Run: headless pygame with SDL's dummy video driver; simulated clock (each Clock.tick advances the game by its frame time, no real sleeping); random seed 0; keys injected as events and as key.get_pressed() state; no mouse input.
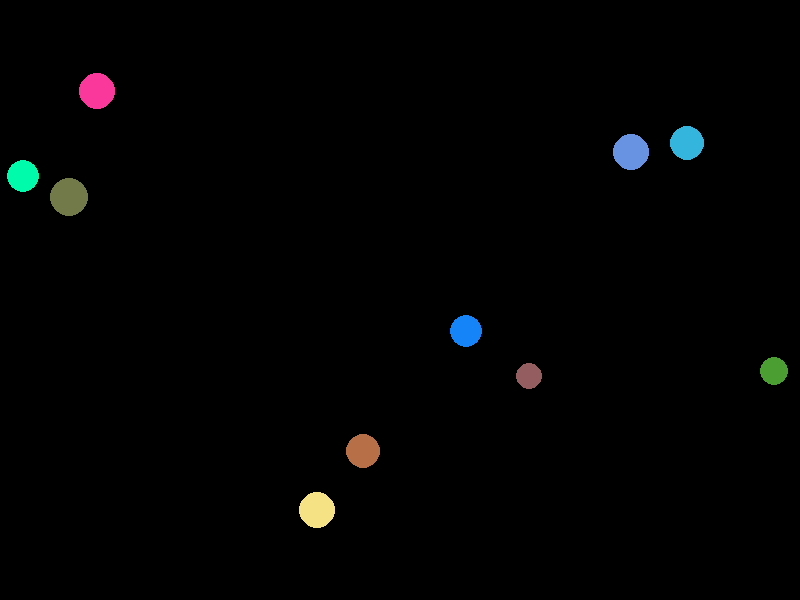
Frame 1 of 4 · flips 1–60 · no input
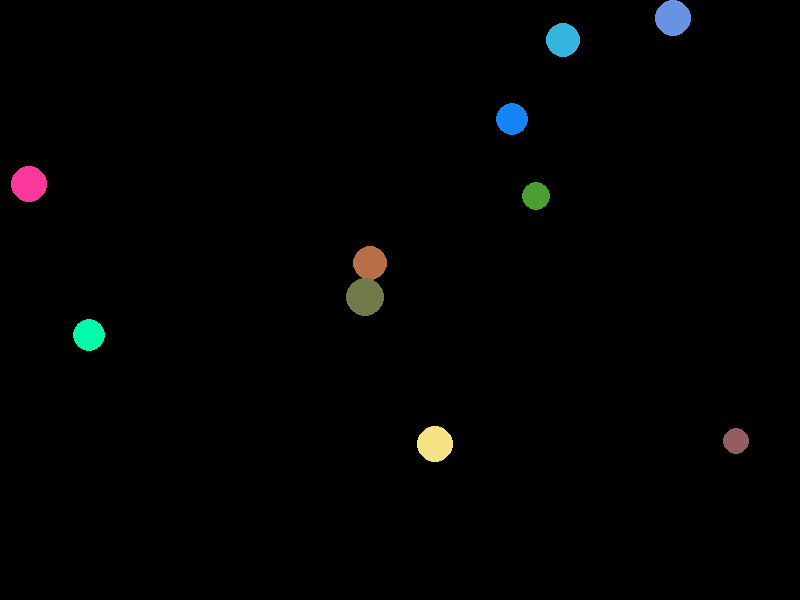
Frame 2 of 4 · flips 61–180 · tapped SPACE, RETURN · held RIGHT (→), D
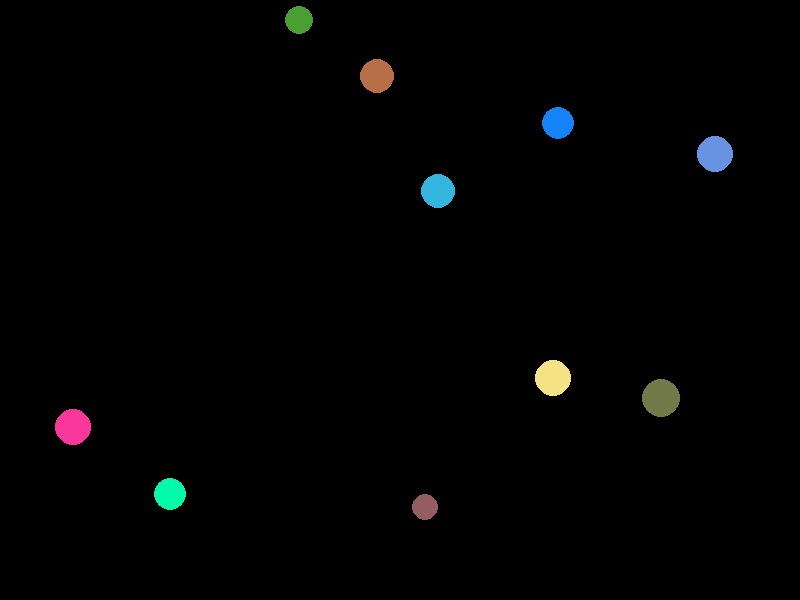
Frame 3 of 4 · flips 181–300 · held DOWN (↓), S
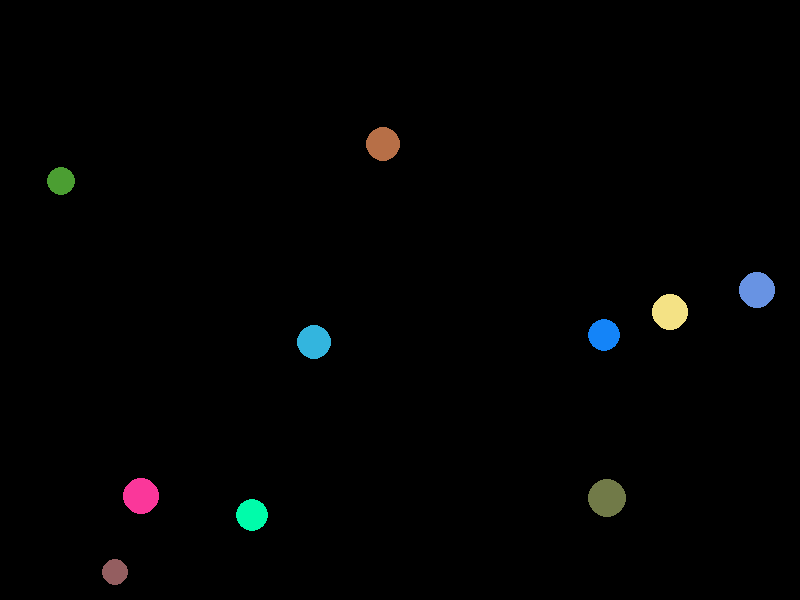
Frame 4 of 4 · flips 301–420 · held LEFT (←), A, UP (↑), W

The pygame program that drew these frames:

import pygame
import random
import math

# Initializing pygame
pygame.init()

SCREEN_WIDTH = 800
SCREEN_HEIGHT = 600

# Create screen
screen = pygame.display.set_mode((SCREEN_WIDTH, SCREEN_HEIGHT))

# Caption (title)
pygame.display.set_caption("Particle Simulation")

# Clock for controlling the FPS
clock = pygame.time.Clock()



# Particle class
class Particle:
		def __init__(self, x, y, radius, color, speed, angle) -> None:
				self.x = x
				self.y = y
				self.radius = radius
				self.color = color
				self.speed = speed
				self.angle = angle
		
		def move(self):
			self.x += self.speed * math.cos(self.angle)
			self.y += self.speed * math.sin(self.angle)

			# Bounce off the walls
			if self.x - self.radius < 0 or self.x + self.radius > SCREEN_WIDTH:
					self.angle = math.pi - self.angle
			if self.y - self.radius < 0 or self.y + self.radius > SCREEN_HEIGHT:
					self.angle = -self.angle
		

		def draw(self, screen):
			pygame.draw.circle(screen, self.color, (int(self.x), int(self.y)), self.radius)



# Make some particles, and asign them random properties
particles = []

for _ in range(10):
	x = random.randint(50, SCREEN_WIDTH - 50)
	y = random.randint(50, SCREEN_HEIGHT - 50)

	radius = random.randint(10, 20)
	color = (random.randint(0, 255), random.randint(0, 255), random.randint(0, 255))
	speed = random.uniform(1, 3)
	angle = random.uniform(0, 2 * math.pi)

	particles.append(Particle(x, y, radius, color, speed, angle))



# Game loop
running = True

while running:
		# Check if the player wants to close the window
		for event in pygame.event.get():
				if (event.type == pygame.QUIT):
						running = False
		
		# Clear screen
		screen.fill((0, 0, 0))

		# Draw the particles
		for particle in particles:
			particle.move()
			particle.draw(screen)

		# Update the screen
		pygame.display.flip()

		# Cap the FPS to 60
		clock.tick(60)

pygame.quit()
